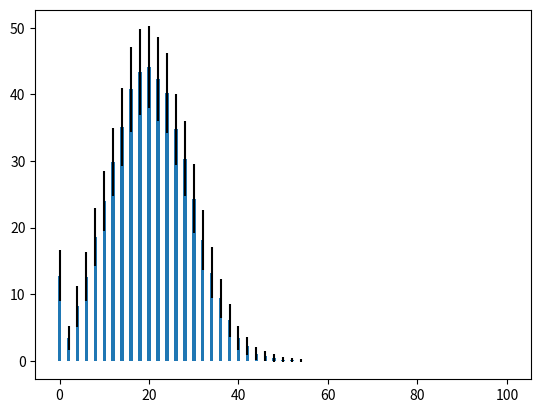

Write Python code to recreate this figure.
import matplotlib.pyplot as plt
import numpy as np
import random
import copy
from math import *
from statistics import mean, median,variance,stdev

INF = -1
Going = 0
PlayerLose = 1
MasterLose = 2
MAX_TIME = 2 * 10**3
MAX_SIM  = 2 * 10**3
    

class Game:
    # money, money, probability of player winning
    def __init__(self, player = 20, master = INF, p = 0.50):
        self.player = player; self.master = master; self.p = p
    
    # return Going | PlayerLose | MasterLose
    def step(self):
        diff = 0
        if random.random() < self.p: diff = 1
        else: diff = -1
        
        # master has infinite money
        if self.master == INF:
            self.player += diff
            if self.player == 0: return PlayerLose
            else: return Going
        
        # master can bankrupt
        else:
            self.player += diff ; self.master -= diff
            if self.player == 0: return PlayerLose
            elif self.master == 0: return MasterLose
            else: return Going

def simulate(game, trial_num = 500):
    results = [0] * 101;
    
    for n in range(0, trial_num):
        game_ = copy.deepcopy(game)
        for i in range(0, 80):
            result = game_.step()
            if result != Going: break
        results[game_.player] += 1
    
    return results

def simulate12(game, trial_num = 500):
    t_n = 100
    results = [[0 for i in range(t_n)] for j in range(101)]

    #combs = calc(80)
    
    for n in range(0, t_n):
        result = simulate(game, trial_num)
        #print(result)
        #print('########')
        for i in range(0, 101):
            results[i][n] = result[i]
            #print(results[i][n])
    
    #print(results)
    
    mean_result = [0] * 101
    stdev_result = [0] * 101
    for i in range(0, 101):
        mean_result[i] = mean(results[i])
        stdev_result[i] = stdev(results[i])

    print(mean_result)
    print(stdev_result)

    plt.bar( np.array(range(0, 101)), np.array(mean_result), yerr = np.array(stdev_result) )
    plt.show()


# ().py simulation_type player_money master_money probability
if __name__ == "__main__":
    game = Game(player=20, master=INF, p=0.50)
    simulate12(game)
